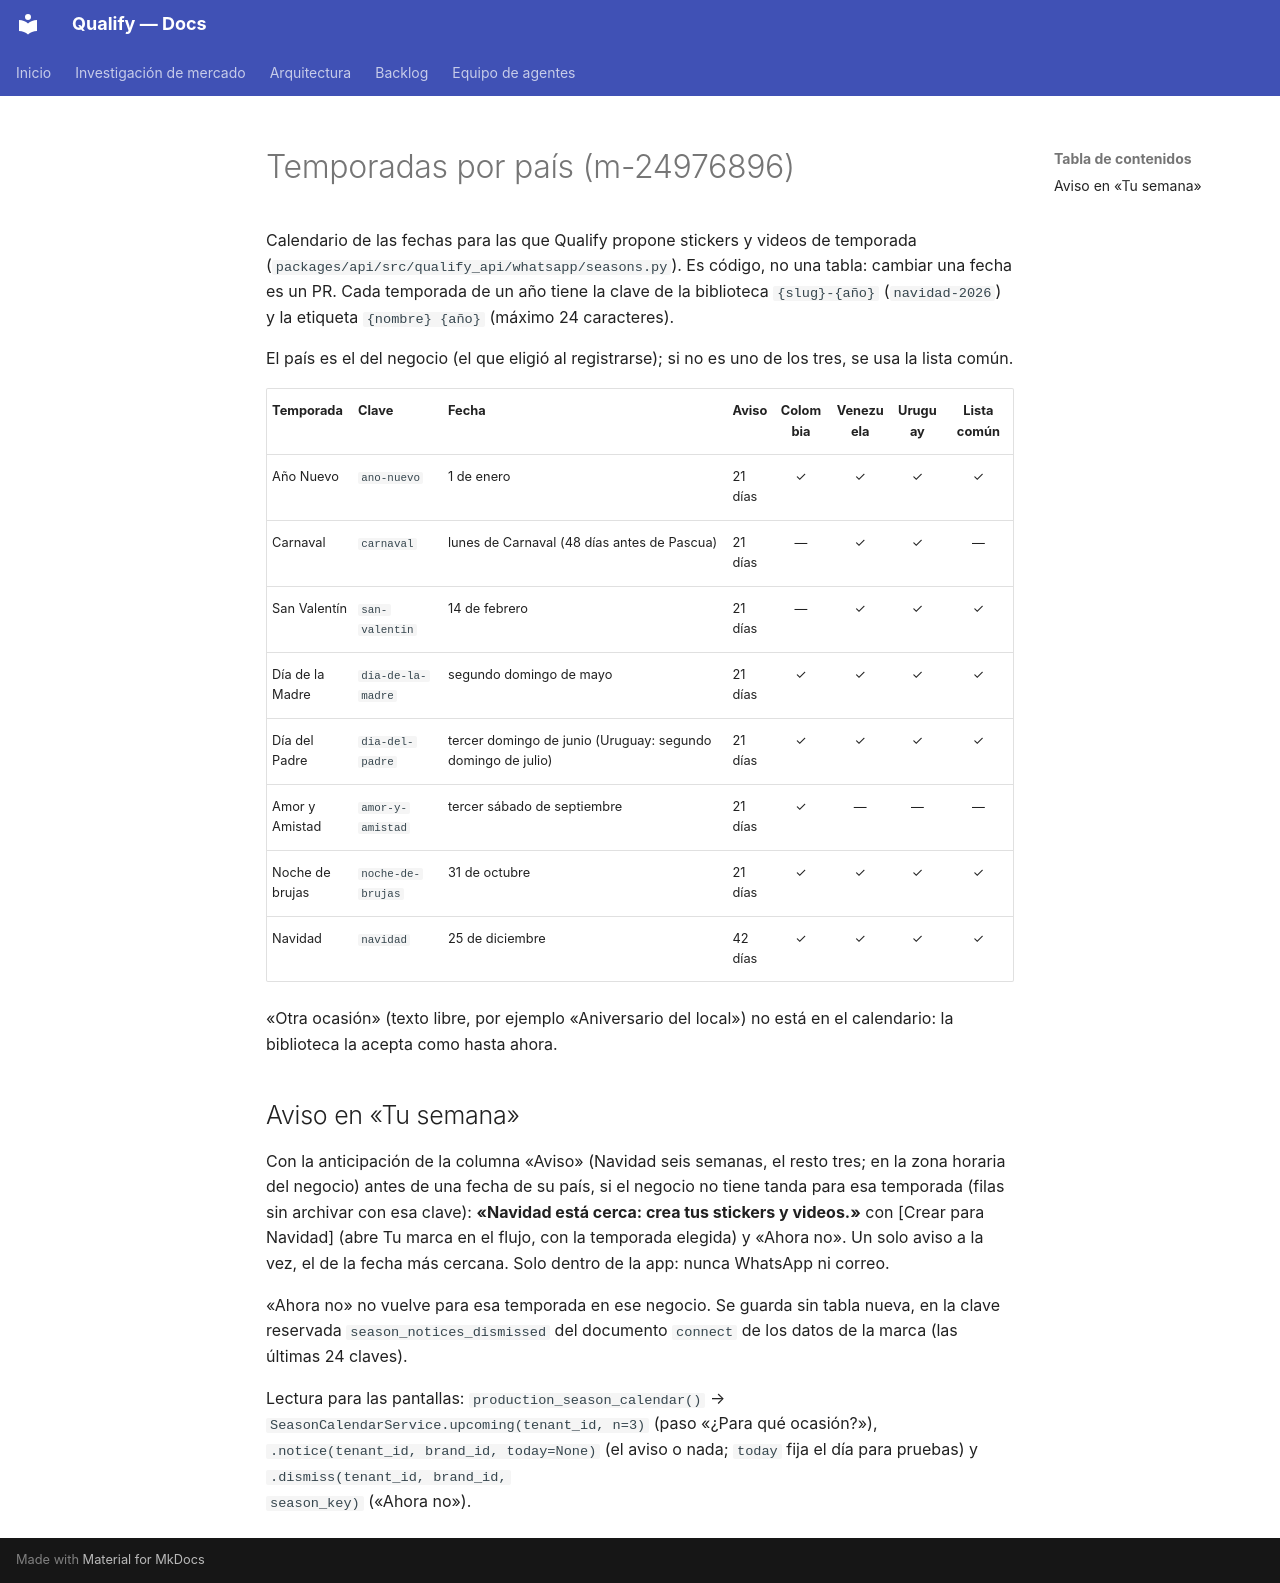

repository: AttitudeFactory/Qualify · page: temporadas-por-pais/index.html · generator: mkdocs

# Temporadas por país (m-24976896)

Calendario de las fechas para las que Qualify propone stickers y videos de temporada
(`packages/api/src/qualify_api/whatsapp/seasons.py`). Es código, no una tabla: cambiar
una fecha es un PR. Cada temporada de un año tiene la clave de la biblioteca
`{slug}-{año}` (`navidad-2026`) y la etiqueta `{nombre} {año}` (máximo 24 caracteres).

El país es el del negocio (el que eligió al registrarse); si no es uno de los tres, se usa
la lista común.

| Temporada | Clave | Fecha | Aviso | Colombia | Venezuela | Uruguay | Lista común |
|---|---|---|---|:-:|:-:|:-:|:-:|
| Año Nuevo | `ano-nuevo` | 1 de enero | 21 días | ✓ | ✓ | ✓ | ✓ |
| Carnaval | `carnaval` | lunes de Carnaval (48 días antes de Pascua) | 21 días | — | ✓ | ✓ | — |
| San Valentín | `san-valentin` | 14 de febrero | 21 días | — | ✓ | ✓ | ✓ |
| Día de la Madre | `dia-de-la-madre` | segundo domingo de mayo | 21 días | ✓ | ✓ | ✓ | ✓ |
| Día del Padre | `dia-del-padre` | tercer domingo de junio (Uruguay: segundo domingo de julio) | 21 días | ✓ | ✓ | ✓ | ✓ |
| Amor y Amistad | `amor-y-amistad` | tercer sábado de septiembre | 21 días | ✓ | — | — | — |
| Noche de brujas | `noche-de-brujas` | 31 de octubre | 21 días | ✓ | ✓ | ✓ | ✓ |
| Navidad | `navidad` | 25 de diciembre | 42 días | ✓ | ✓ | ✓ | ✓ |

«Otra ocasión» (texto libre, por ejemplo «Aniversario del local») no está en el
calendario: la biblioteca la acepta como hasta ahora.

## Aviso en «Tu semana»

Con la anticipación de la columna «Aviso» (Navidad seis semanas, el resto tres; en la
zona horaria del negocio) antes de una fecha de su país, si el negocio no tiene tanda para esa temporada (filas sin archivar con esa clave):
**«Navidad está cerca: crea tus stickers y videos.»** con [Crear para Navidad] (abre Tu
marca en el flujo, con la temporada elegida) y «Ahora no». Un solo aviso a la vez, el de
la fecha más cercana. Solo dentro de la app: nunca WhatsApp ni correo.

«Ahora no» no vuelve para esa temporada en ese negocio. Se guarda sin tabla nueva, en la
clave reservada `season_notices_dismissed` del documento `connect` de los datos de la
marca (las últimas 24 claves).

Lectura para las pantallas: `production_season_calendar()` →
`SeasonCalendarService.upcoming(tenant_id, n=3)` (paso «¿Para qué ocasión?»),
`.notice(tenant_id, brand_id, today=None)` (el aviso o nada; `today` fija el día para
pruebas) y `.dismiss(tenant_id, brand_id,
season_key)` («Ahora no»).
